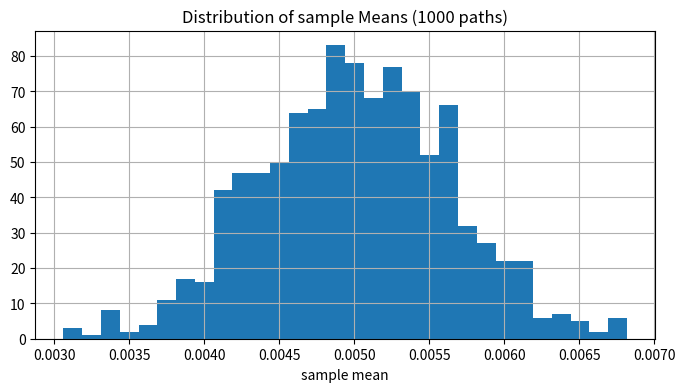

Here is the Python script that generated this plot:
import numpy as np
import pandas as pd
import matplotlib.pyplot as plt

# 1. Mean, variance, standard deviation (on returns)
np.random.seed(42)
ret = np.random.normal(loc=0.0005, scale=0.01, size=252)
s = pd.Series(ret)

mean_ret = s.mean()
var_ret = s.var(ddof=1)
std_ret = s.std(ddof=1)

print("mean:", mean_ret)
print("Variance:", var_ret)
print("Std dev", std_ret)

# 2. Sampling distribution of the mean (using Monte Carlo)

np.random.seed(42)
n_days = 252
n_paths = 1000

ret = np.random.normal(loc=0.005, scale=0.01, size=(n_days, n_paths))
sample_means = ret.mean(axis=0)

sample_means_series = pd.Series(sample_means)
print(sample_means_series.describe())

sample_means_series.hist(bins=30, figsize=(8,4))
plt.title("Distribution of sample Means (1000 paths)")
plt.xlabel("sample mean")
plt.grid(True)
plt.show()

# 3. Standard error and effect of sample size

def sample_means_for_n(n, n_paths=1000, mu=0.005, sigma=0.01):
  ret = np.random.normal(loc=mu, scale=sigma, size=(n, n_paths))
  return ret.mean(axis=0)

means_20 = sample_means_for_n(20)
means_252 = sample_means_for_n(252)

print("Std of means(20 days):", means_20.std())
print("Std of means (252 days):", means_252.std())
